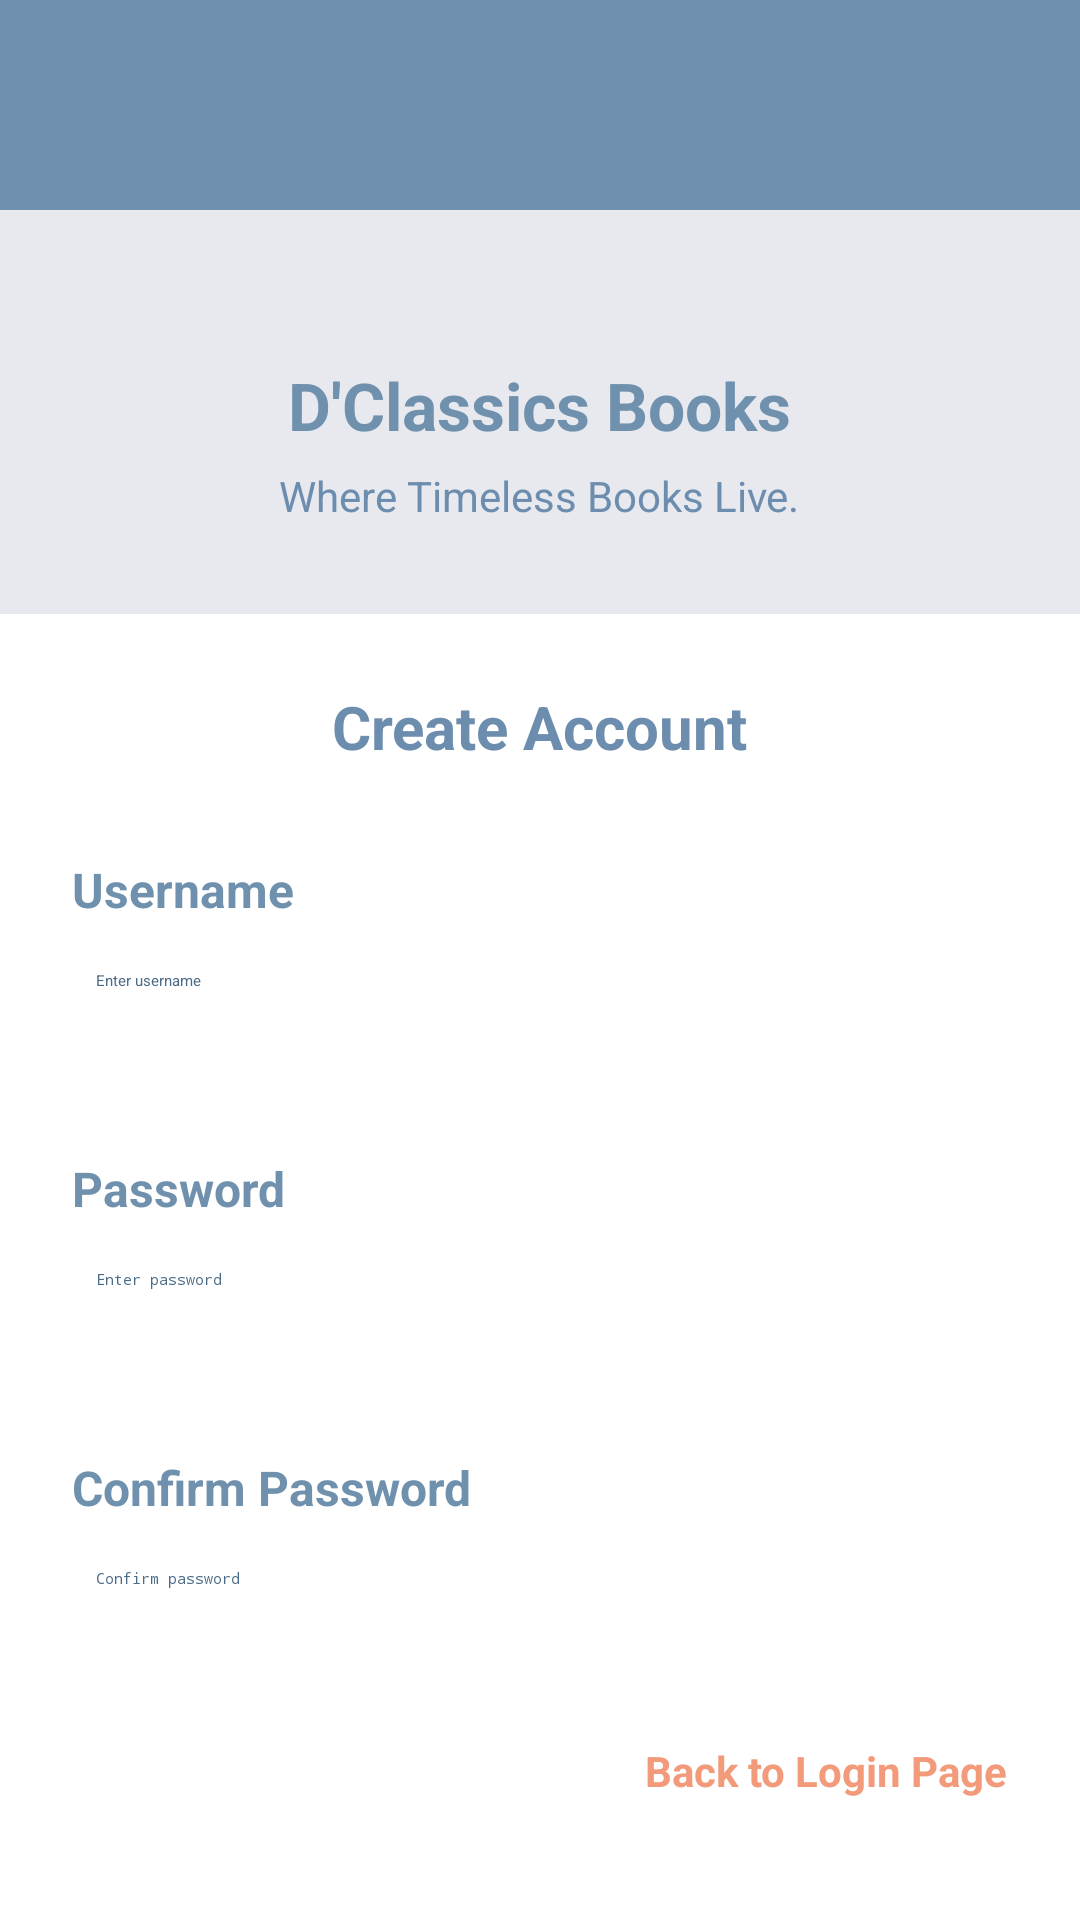

Produce the Android XML layout that renders to this screen, including the resource entries it uses.
<!-- AndroidManifest.xml: application theme Theme.Dclassic -->
<!-- res/layout/activity_signup.xml -->
<?xml version="1.0" encoding="utf-8"?>
<ScrollView xmlns:android="http://schemas.android.com/apk/res/android"
    xmlns:tools="http://schemas.android.com/tools"
    android:layout_width="match_parent"
    android:layout_height="match_parent"
    android:background="#E7E9EF"
    android:id="@+id/rootScrollView"
    tools:context=".RegisterActivity">

    <LinearLayout
        android:layout_width="match_parent"
        android:layout_height="wrap_content"
        android:orientation="vertical">

        
        <View
            android:layout_width="match_parent"
            android:layout_height="70dp"
            android:background="@color/Primary" />

        
        <FrameLayout
            android:layout_width="80dp"
            android:layout_height="80dp"
            android:layout_gravity="center_horizontal"
            android:layout_marginTop="-40dp"
            android:background="@android:color/transparent">

            <ImageView
                android:layout_width="match_parent"
                android:layout_height="match_parent"
                android:layout_gravity="center"
                android:src="@drawable/logo"/>

        </FrameLayout>

        
        <TextView
            android:layout_width="wrap_content"
            android:layout_height="wrap_content"
            android:layout_gravity="center_horizontal"
            android:layout_marginTop="10dp"
            android:text="D'Classics Books"
            android:textColor="@color/Primary"
            android:textSize="22sp"
            android:textStyle="bold" />

        
        <TextView
            android:layout_width="wrap_content"
            android:layout_height="wrap_content"
            android:layout_gravity="center_horizontal"
            android:layout_marginTop="6dp"
            android:text="Where Timeless Books Live."
            android:textColor="#6D8DAF"
            android:textSize="14sp" />

        
        <LinearLayout
            android:layout_width="match_parent"
            android:layout_height="wrap_content"
            android:layout_marginTop="30dp"
            android:background="#FFFFFF"
            android:orientation="vertical"
            android:padding="24dp">


            
            <TextView
                android:layout_width="wrap_content"
                android:layout_height="wrap_content"
                android:layout_gravity="center_horizontal"
                android:layout_marginBottom="30dp"
                android:text="Create Account"
                android:textColor="#6D8DAF"
                android:textSize="20sp"
                android:textStyle="bold" />

            
            <TextView
                android:layout_width="wrap_content"
                android:layout_height="wrap_content"
                android:text="Username"
                android:textColor="@color/Primary"
                android:textSize="16sp"
                android:textStyle="bold" />

            <EditText
                android:id="@+id/etUsername"
                android:layout_width="match_parent"
                android:layout_height="50dp"
                android:layout_marginTop="8dp"
                android:padding="8dp"
                android:hint="Enter username"
                android:textColor="#4A6B88"
                android:maxLines="1"
                android:inputType="text"
                android:imeOptions="actionNext"
                android:background="@drawable/border" />

            
            <TextView
                android:layout_width="wrap_content"
                android:layout_height="wrap_content"
                android:text="Password"
                android:textColor="@color/Primary"
                style="@style/JudulBuku"
                android:layout_marginTop="20dp" />

            <EditText
                android:id="@+id/etPassword"
                android:layout_width="match_parent"
                android:layout_height="50dp"
                android:layout_marginTop="8dp"
                android:padding="8dp"
                android:hint="Enter password"
                android:textColor="#4A6B88"
                android:maxLines="1"
                android:inputType="textPassword"
                android:imeOptions="actionDone"
                android:background="@drawable/border"/>

            
            <TextView
                android:layout_width="wrap_content"
                android:layout_height="wrap_content"
                android:text="Confirm Password"
                android:textColor="@color/Primary"
                style="@style/JudulBuku"
                android:layout_marginTop="20dp" />

            <EditText
                android:id="@+id/etConfirmPassword"
                android:layout_width="match_parent"
                android:layout_height="50dp"
                android:layout_marginTop="8dp"
                android:padding="8dp"
                android:hint="Confirm password"
                android:textColor="#4A6B88"
                android:maxLines="1"
                android:inputType="textPassword"
                android:imeOptions="actionDone"
                android:background="@drawable/border"/>

            
            <TextView
                android:id="@+id/tvBackLogin"
                android:layout_width="wrap_content"
                android:layout_height="wrap_content"
                android:layout_gravity="end"
                android:layout_marginTop="16dp"
                android:text="Back to Login Page"
                android:textColor="#F29A7A"
                android:textSize="14sp"
                android:textStyle="bold" />

            
            <Button
                android:id="@+id/btnSubmit"
                android:layout_width="match_parent"
                android:layout_height="55dp"
                android:layout_marginTop="50dp"
                android:backgroundTint="#7391AE"
                android:text="Submit"
                android:textAllCaps="false"
                android:textColor="#FFFFFF"
                android:textSize="20sp"
                android:textStyle="bold" />

        </LinearLayout>

    </LinearLayout>

</ScrollView>
<!-- resources referenced by this layout -->
<resources>
  <color name="Primary">#7091AD</color>
  <style name="JudulBuku">
          <item name="android:textSize">16sp</item>
          <item name="android:textStyle">bold</item>
      </style>
</resources>
